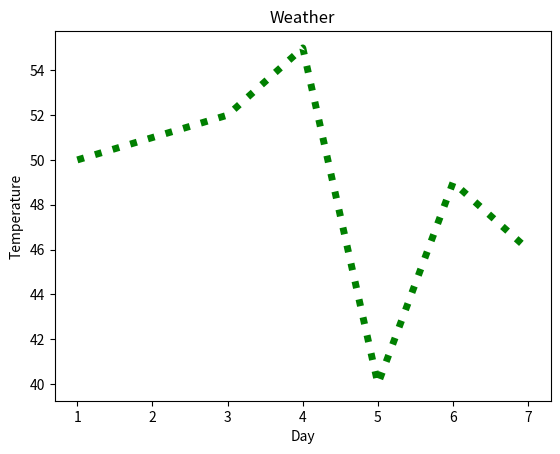

Source code (Python):
#!/usr/bin/env python
# coding: utf-8

# In[6]:


import matplotlib.pyplot as plt
get_ipython().run_line_magic('matplotlib', 'inline')
x = [1,2,3,4,5,6,7]
y = [50,51,52,55,40,49,46]
plt.xlabel('Day')
plt.ylabel('Temperature')
plt.title('Weather')
plt.plot(x,y,color='green',linewidth=5,linestyle="dotted")


# In[ ]:




